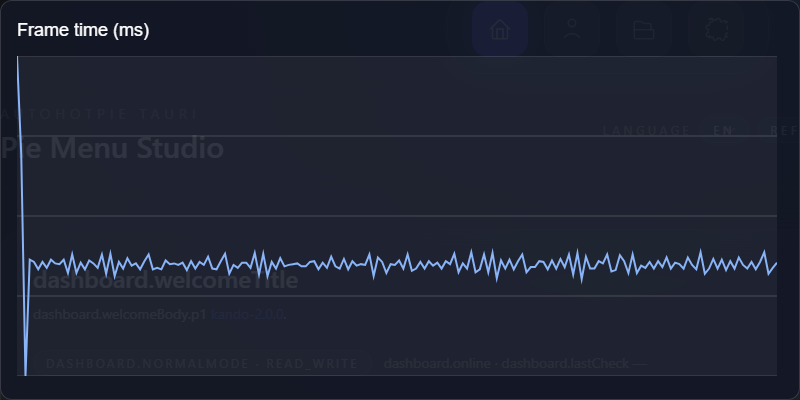

The file beside this chart, header and first rows:
frame, index, frame_time_ms
1, 0, 44.8
2, 1, 31.5
3, 2, 1.6
4, 3, 17.3
5, 4, 17
6, 5, 16
7, 6, 17
8, 7, 16.2
9, 8, 17.3
10, 9, 16.8
11, 10, 16.7
12, 11, 17.3
13, 12, 15.5
14, 13, 18
15, 14, 15.5
16, 15, 16.9
17, 16, 16
18, 17, 17.2
19, 18, 16.8
20, 19, 16.2
21, 20, 18
22, 21, 15.4
23, 22, 18.1
24, 23, 15.1
25, 24, 17
26, 25, 16.1
27, 26, 17.5
28, 27, 16.5
29, 28, 16.8
30, 29, 16
31, 30, 17.1
32, 31, 18
33, 32, 16
34, 33, 16.2
35, 34, 16
36, 35, 17.2
37, 36, 16.7
38, 37, 16.8
39, 38, 16.6
40, 39, 16.9
41, 40, 15.9
42, 41, 17.1
43, 42, 16.1
44, 43, 17
45, 44, 16.6
46, 45, 17.7
47, 46, 16.1
48, 47, 16
49, 48, 17.1
50, 49, 18.1
51, 50, 15.4
52, 51, 16.6
53, 52, 16.2
54, 53, 16.9
55, 54, 16.9
56, 55, 16.2
57, 56, 18.2
58, 57, 15.3
59, 58, 18.1
60, 59, 15.1
... 120 more rows
